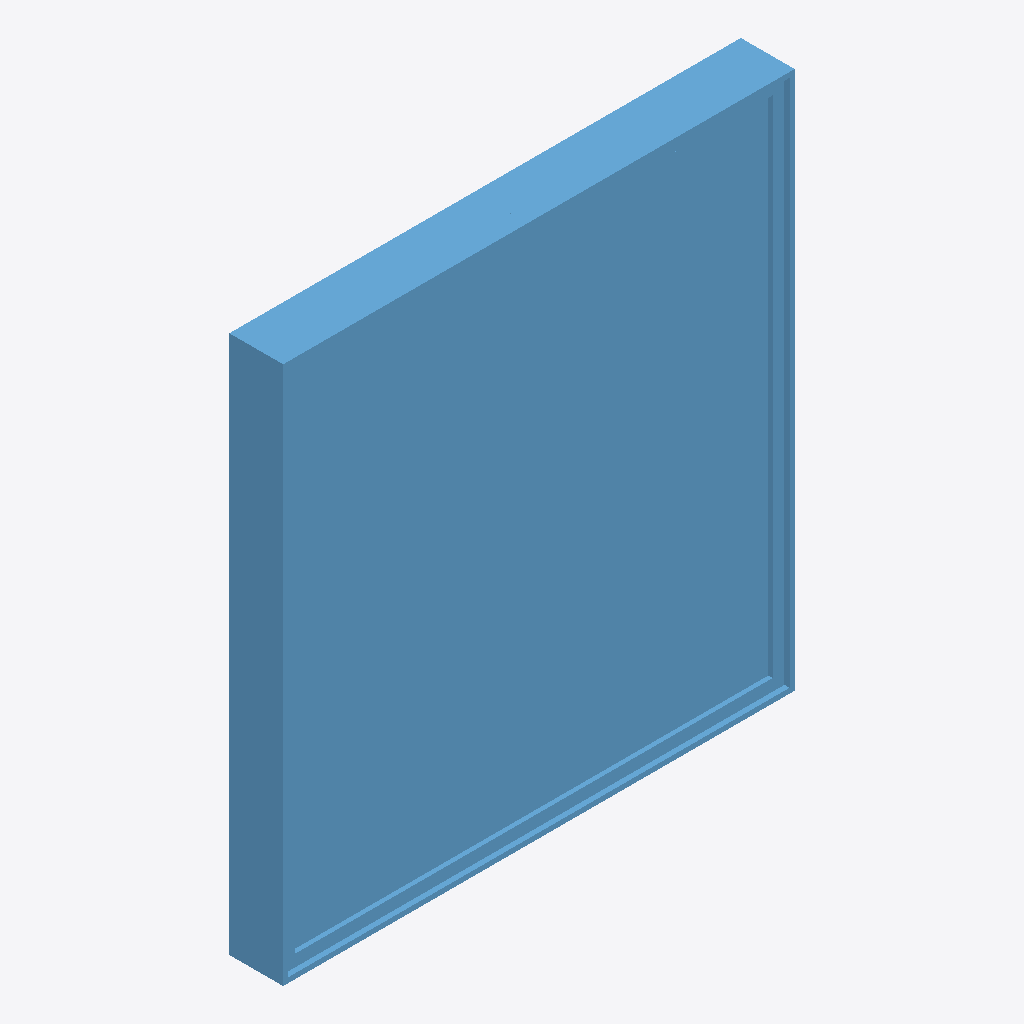
Isometric view of an IFC building model (IFC-SPF (STEP), schema IFC4, length unit millimetre), seen from the south-west, elements coloured by IFC class: 1 window (light blue).
Extent 1.9 m × 0.2 m × 2.0 m (x, y, z). Elements (1): 1 IfcWindow.

HEADER;
FILE_DESCRIPTION(('ViewDefinition [CoordinationView]'),'2;1');
FILE_NAME('','2026-05-15T08:53:13',(''),(''),'IfcOpenShell 0.8.5-1c5b825','IfcOpenShell 0.8.5-1c5b825','');
FILE_SCHEMA(('IFC4'));
ENDSEC;
DATA;
#1=IFCPROJECT('3oEZ5bg7X9lBFN0G2imufL',$,'window-189190 Asset Library',$,$,$,$,$,#5);
#6=IFCSITE('0GUHW71eX7bRx0x8Gf3RDy',$,'Asset Site',$,$,$,$,$,$,$,$,$,$,$);
#7=IFCBUILDING('3nVyomF9v72B5IjQhCbZRp',$,'Asset Building',$,$,$,$,$,$,$,$,$);
#8=IFCBUILDINGSTOREY('27WyFXpknA_u5vH54jSL3q',$,'Asset Storey',$,$,$,$,$,$,$);
#12=IFCWINDOW('3tTb1y3gv15PZ$IYoOkAq5',#144,'고정됨:0406 x 0610mm:189190',$,$,#164,#37,'189190',1999.999999999996,1899.9999999999984,$,$,$);
ENDSEC;
